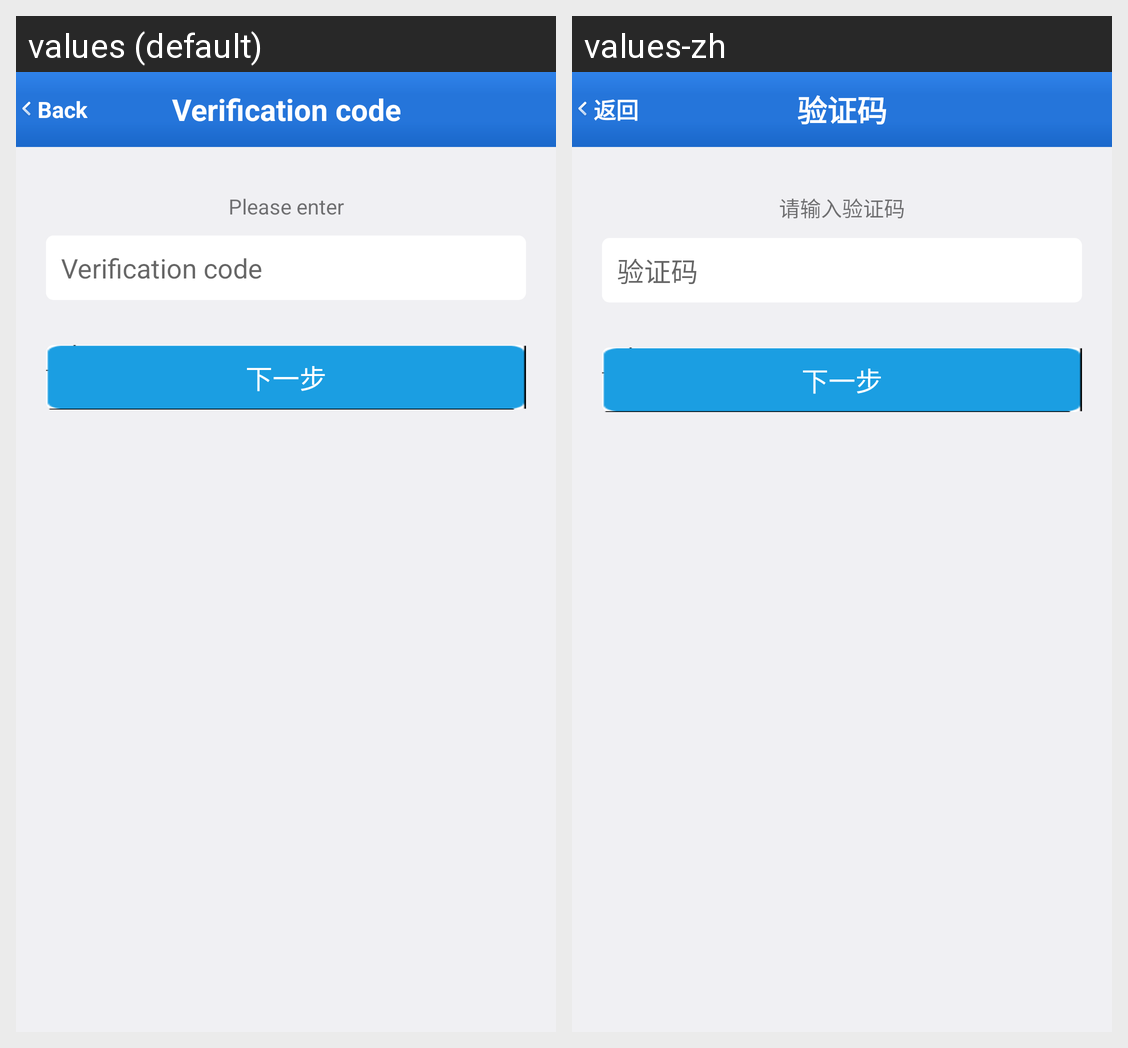

For this localized Android screen grid, give each drawn string resource with its value in every locale shown.
Android screen res/layout/activity_verification_code.xml rendered under 2 locales, left to right: values (default), values-zh. Device: Nexus 5 (rendered at 1080×1920; each locale shown at half size, 540×960, under a caption strip naming it); theme AppTheme.
Strings drawn on this screen, with the default value and each locale's value (text and hints the layout hard-codes, and strings that could not be matched under every locale, appear in the picture but are not listed):

back
  values: Back
  values-zh: 返回

verificationCode
  values: Verification code
  values-zh: 验证码

pleaseVerificationCode
  values: Please enter
  values-zh: 请输入验证码
